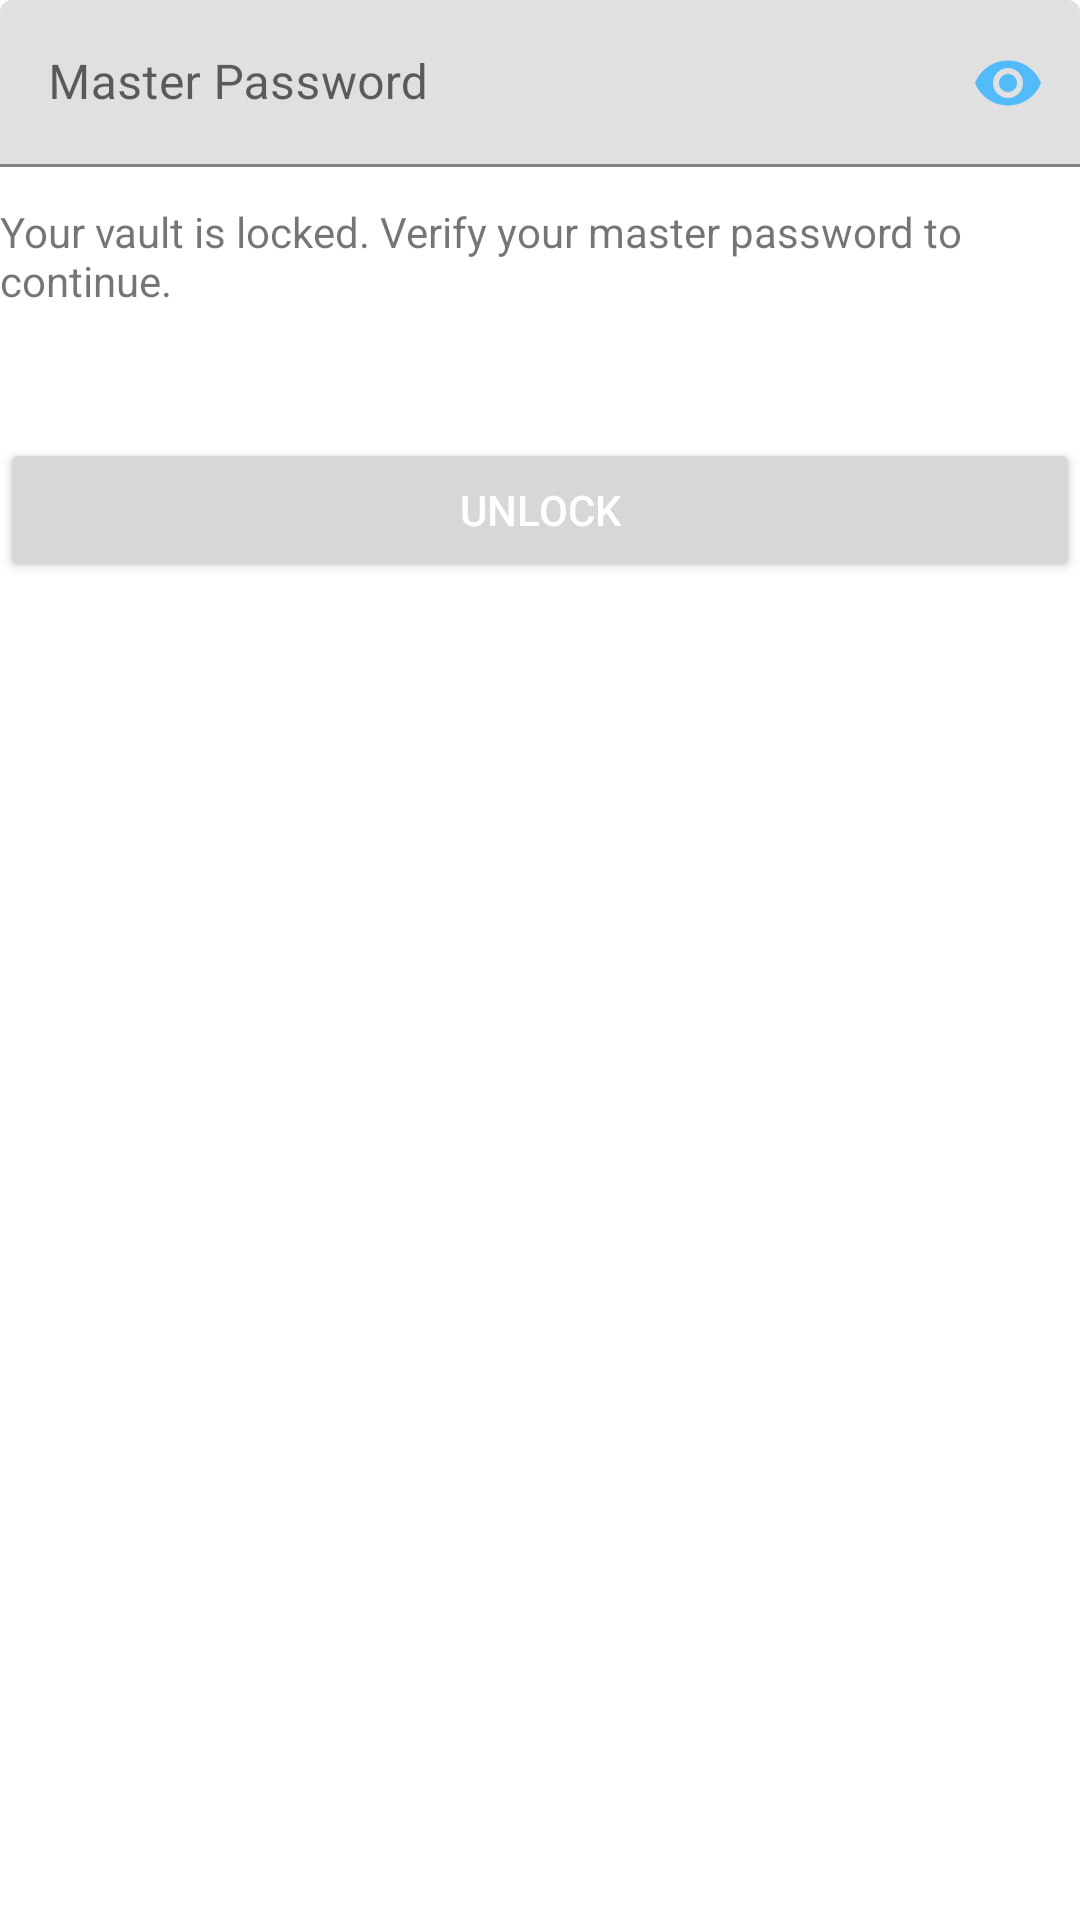

Produce the Android XML layout that renders to this screen, including the resource entries it uses.
<!-- AndroidManifest.xml: application theme Theme.Passwordio -->
<!-- res/layout/activity_login_account.xml -->
<?xml version="1.0" encoding="utf-8"?>
<LinearLayout xmlns:android="http://schemas.android.com/apk/res/android"
    xmlns:app="http://schemas.android.com/apk/res-auto"
    xmlns:tools="http://schemas.android.com/tools"
    android:layout_width="match_parent"
    android:layout_height="match_parent"
    android:orientation="vertical"
    android:layout_margin="16dp"
    tools:context=".MainActivity">

<com.google.android.material.textfield.TextInputLayout
    android:layout_width="match_parent"
    android:layout_height="wrap_content"
    app:passwordToggleEnabled="true"
    app:passwordToggleTint="@color/blue"
    >
    <com.google.android.material.textfield.TextInputEditText
        android:id="@+id/aLoPassword"
        android:layout_width="match_parent"
        android:layout_height="wrap_content"
        android:hint="Master Password"
        android:inputType="textPassword"
        android:layout_marginBottom="12dp"
        />
</com.google.android.material.textfield.TextInputLayout>
    <TextView
        android:layout_width="match_parent"
        android:layout_height="wrap_content"
        android:layout_marginBottom="12dp"
        android:text="Your vault is locked. Verify your master password to continue."
        />
    <TextView
        android:id="@+id/tvActivityLoginAccountLoginStatus"
        android:layout_width="match_parent"
        android:layout_height="wrap_content"
        android:layout_marginBottom="12dp"
        />

    <Button
        android:id="@+id/aLoSubmit"
        android:layout_width="match_parent"
        android:layout_height="wrap_content"
        style="@style/buttonPrimary"
        android:text="Unlock"
        />

</LinearLayout>
<!-- resources referenced by this layout -->
<resources>
  <color name="blue">#52BCFA</color>
  <style name="buttonPrimary">
          <item name="android:textColor">#ffffff</item>
      </style>
  <style name="Theme.Passwordio" parent="Theme.MaterialComponents.DayNight.DarkActionBar">
          
          <item name="colorPrimary">@color/blue</item>
          <item name="colorPrimaryVariant">@color/purple_700</item>
          <item name="colorOnPrimary">@color/white</item>
          
          <item name="colorSecondary">@color/grey</item>
          <item name="colorSecondaryVariant">@color/teal_700</item>
          <item name="colorOnSecondary">@color/black</item>
          
          <item name="android:statusBarColor">@color/black</item>
          
      </style>
  <color name="purple_700">#FF3700B3</color>
  <color name="white">#FFFFFFFF</color>
  <color name="grey">#5A595B</color>
  <color name="teal_700">#FF018786</color>
  <color name="black">#FF000000</color>
</resources>
